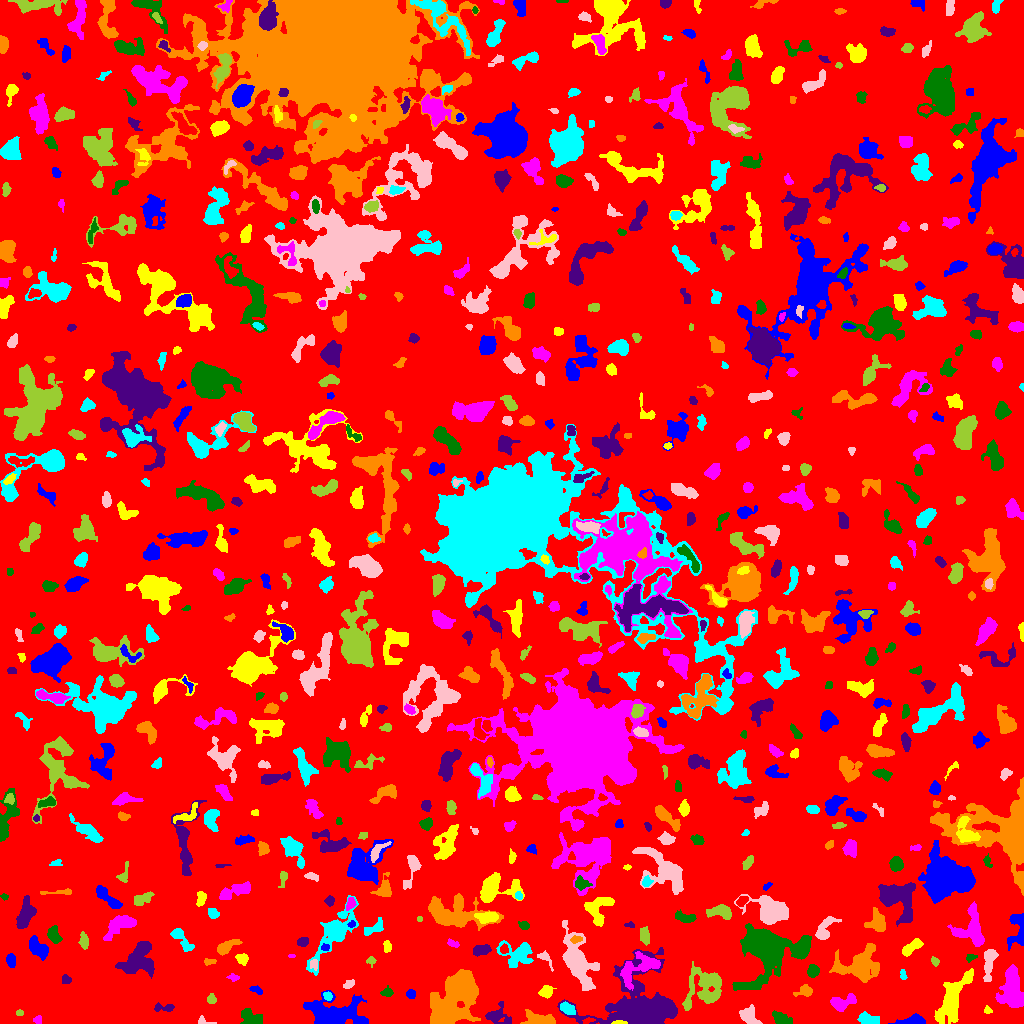

Data behind this chart, as committed beside it:
ID, X, Y, A, B, theta, total_flux, mu_max, mu_median, mu_mean, R_fwhm, R_e, R10, R90, x_start, x_end, y_start, y_end, area, greylevel
0, 514.8, 501.8, 297.3, 293.7, 0.2765, 1281273, 13.0, 1.0, 1.659, 23.32, 228.6, 86.65, 371.8, 0, 1023, 0, 1023, 772346, 1.659
1, 333.7, 11.17, 15.18, 6.121, -0.0935, 5311, 14.0, 4.0, 4.713, 9.657, 9.901, 3.827, 16.13, 303, 368, 0, 33, 1127, 7.713
2, 619.7, 0.7, 3.949, 0.7472, -0.0107, 120.0, 6.0, 2.0, 2.222, 2.764, 2.185, 0.7979, 3.29, 611, 627, 0, 3, 54, 17.22
3, 37.67, 3.557, 2.038, 1.892, 1.33, 158.0, 5.0, 2.0, 2.431, 2.985, 2.394, 0.9772, 3.868, 33, 41, 0, 8, 65, 6.431
4, 781.0, 4.671, 4.416, 2.52, -0.3894, 541.0, 7.0, 2.0, 2.746, 4.787, 3.785, 1.493, 6.077, 772, 792, 0, 13, 197, 6.746
5, 496.6, 7.456, 6.079, 4.566, -0.1884, 647.0, 8.0, 2.0, 2.223, 4.297, 4.37, 1.596, 7.818, 485, 511, 0, 22, 291, 7.223
6, 539.1, 3.37, 7.889, 2.921, -0.07643, 1547, 13.0, 4.5, 4.99, 5.293, 5.262, 1.954, 8.425, 520, 555, 0, 14, 310, 7.99
7, 868.2, 4.038, 5.641, 2.407, -0.2541, 499.0, 6.0, 2.0, 2.458, 5.499, 4.37, 1.693, 6.77, 857, 879, 0, 12, 203, 6.458
8, 203.8, 1.747, 4.82, 1.702, -0.1789, 99.0, 3.0, 1.0, 1.303, 3.09, 2.585, 0.9772, 4.107, 198, 216, 0, 8, 76, 5.303
9, 19.5, 10.6, 1.91, 1.463, 0.0, 80.0, 3.0, 2.0, 1.739, 2.985, 2.185, 0.7979, 3.338, 16, 23, 8, 14, 46, 5.739
10, 63.05, 5.895, 3.625, 3.242, 0.3234, 1432, 18.0, 5.0, 6.146, 4.549, 4.297, 1.693, 7.001, 54, 72, 0, 15, 233, 10.15
11, 914.1, 2.783, 7.044, 2.07, 0.06908, 517.0, 6.0, 2.0, 2.474, 5.323, 4.029, 1.596, 6.531, 888, 925, 0, 10, 209, 6.474
12, 987.4, 12.84, 1.849, 1.73, -0.7498, 74.0, 3.0, 1.0, 1.345, 2.646, 2.185, 0.7979, 3.478, 984, 992, 10, 18, 55, 5.345
13, 842.4, 20.45, 6.845, 3.105, 0.3374, 798.0, 8.0, 3.0, 2.82, 5.557, 4.918, 1.871, 7.818, 830, 856, 12, 30, 283, 6.82
14, 249.3, 7.527, 5.911, 3.73, -0.4747, 446.0, 6.0, 1.0, 1.683, 4.146, 4.37, 1.596, 7.632, 240, 262, 0, 15, 265, 5.683
15, 164.8, 15.93, 5.893, 1.728, 0.005543, 137.0, 3.0, 1.0, 1.07, 3.385, 3.192, 1.128, 5.14, 154, 174, 12, 21, 128, 5.07
16, 460, 32.98, 13.12, 7.09, 1.023, 19423, 72.0, 4.0, 10.52, 7.069, 8.117, 3.038, 18.34, 430, 480, 0, 54, 1847, 13.52
17, 567.5, 14.81, 4.165, 2.433, -0.5593, 649.0, 8.0, 4.0, 4.082, 5.441, 4.146, 1.596, 6.308, 560, 575, 9, 22, 159, 10.08
18, 748.6, 7.067, 4.944, 3.363, -0.7534, 661.0, 6.0, 2.0, 2.602, 6.155, 4.687, 1.871, 7.464, 739, 762, 0, 19, 254, 7.602
19, 211.4, 24.86, 2.254, 1.995, 1.539, 92.0, 3.0, 1.0, 1.095, 2.646, 2.523, 0.9772, 4.222, 207, 216, 20, 30, 84, 5.095
20, 117.3, 20.19, 7.123, 1.828, -0.08909, 133.0, 3.0, 1.0, 0.9779, 2.706, 3.523, 1.128, 5.412, 102, 127, 16, 26, 136, 4.978
21, 411, 29.79, 2.396, 2.119, -0.2501, 347.0, 8.0, 4.0, 4.232, 4.029, 2.877, 1.128, 4.442, 406, 415, 25, 34, 82, 7.232
22, 546.1, 31.88, 3.326, 2.721, 0.555, 451.0, 7.0, 3.0, 3.047, 4.37, 3.742, 1.493, 5.836, 538, 556, 25, 38, 148, 7.047
23, 1011, 31.46, 10.21, 4.908, -1.551, 1989, 9.0, 2.0, 2.677, 5.971, 7.159, 2.646, 12.42, 995, 1023, 16, 59, 743, 6.677
24, 386.9, 31.07, 2.733, 1.897, 0.1575, 202.0, 5.0, 2.0, 2.082, 3.478, 2.706, 1.128, 4.297, 380, 393, 27, 38, 97, 6.082
25, 639, 16.41, 20.36, 15.08, 0.1025, 19091, 35.0, 5.0, 7.348, 7.269, 13.91, 4.478, 24.6, 557, 677, 0, 76, 2598, 9.348
26, 805.2, 32.82, 3.703, 2.599, 0.1027, 395.0, 6.0, 2.0, 2.582, 4.549, 3.432, 1.382, 5.67, 793, 812, 27, 39, 153, 6.582
27, 327.6, 27.43, 2.328, 1.927, -0.9399, 176.0, 5.0, 3.0, 2.411, 3.478, 2.764, 0.9772, 4.068, 323, 332, 23, 32, 73, 8.411
28, 348.4, 39.11, 2.6, 1.793, 0.4958, 170.0, 5.0, 2.0, 1.977, 2.985, 2.585, 0.9772, 4.222, 343, 354, 35, 44, 86, 5.977
29, 704.8, 35.19, 11.19, 8.422, 0.7526, 2120, 6.0, 2.0, 2.377, 10.76, 8.74, 3.568, 13.99, 682, 721, 13, 62, 892, 6.377
30, 34.43, 44.41, 6.163, 2.333, -1.037, 514.0, 5.0, 2.0, 2.369, 5.557, 4.406, 1.784, 6.84, 28, 43, 34, 57, 217, 6.369
31, 256, 33.52, 3.215, 1.398, -0.4172, 109.0, 4.0, 1.0, 1.298, 3.141, 2.523, 0.7979, 4.146, 249, 262, 29, 38, 84, 6.298
32, 952.4, 24.49, 14.79, 5.064, 1.09, 3306, 9.0, 3.0, 3.778, 9.167, 9.167, 3.613, 14.57, 934, 973, 0, 55, 875, 6.778
33, 233.5, 45.9, 2.942, 1.637, -0.09601, 177.0, 5.0, 2.0, 2.493, 3.192, 2.706, 0.9772, 4.146, 226, 239, 42, 50, 71, 5.493
34, 813, 52.03, 2.799, 2.608, 1.01, 367.0, 6.0, 2.0, 2.64, 4.514, 3.432, 1.382, 5.47, 807, 819, 46, 59, 139, 6.64
35, 65.63, 43.64, 2.496, 2.083, -0.06416, 173.0, 4.0, 2.0, 2.136, 4.297, 2.877, 1.128, 4.334, 62, 71, 40, 49, 81, 6.136
36, 858.4, 58.42, 12.37, 7.632, 0.1836, 3199, 8.0, 3.0, 3.41, 11.64, 9.869, 3.949, 15.3, 829, 879, 41, 80, 938, 6.41
37, 903.1, 48.27, 2.799, 1.336, -1.383, 73.0, 2.0, 1.0, 1.159, 4.068, 2.394, 0.9772, 3.742, 900, 907, 44, 54, 63, 5.159
38, 313.8, 59.12, 2.649, 1.962, -1.509, 184.0, 4.0, 2.0, 2.359, 4.334, 2.821, 1.128, 4.297, 310, 317, 53, 64, 78, 8.359
39, 371, 62.51, 2.276, 2.151, 0.05697, 190.0, 6.0, 2.0, 2.714, 3.141, 2.585, 0.9772, 4.146, 366, 376, 56, 67, 70, 5.714
40, 406.9, 59.32, 6.741, 3.908, -1.502, 982.0, 7.0, 3.0, 2.814, 6.257, 5.698, 2.326, 8.921, 398, 422, 41, 70, 349, 7.814
41, 10.98, 63.62, 3.473, 2.05, -1.44, 287.0, 5.0, 2.0, 2.372, 4.107, 3.385, 1.262, 5.352, 6, 15, 56, 70, 121, 6.372
42, 242.1, 64.77, 2.865, 2.503, -0.4594, 251.0, 5.0, 2.0, 2.074, 3.785, 3.338, 1.262, 5.171, 235, 248, 58, 70, 121, 6.074
43, 639.4, 56.02, 11.92, 5.406, 0.5358, 1562, 8.0, 2.0, 2.702, 7.334, 7.001, 2.585, 11.48, 620, 660, 33, 72, 578, 8.702
44, 971, 66.31, 2.613, 1.372, 0.168, 175.0, 6.0, 2.0, 2.536, 3.038, 2.257, 0.7979, 3.742, 966, 977, 61, 69, 69, 7.536
45, 140.5, 64.86, 8.383, 6.634, 1.028, 2232, 11.0, 2.0, 2.968, 6.155, 7.378, 2.764, 12.44, 115, 154, 45, 82, 752, 6.968
46, 209, 62.06, 3.091, 1.31, -0.01883, 47.0, 2.0, 1.0, 0.662, 3.613, 2.326, 0.7979, 3.385, 204, 216, 58, 65, 71, 5.662
47, 517.9, 69.31, 7.756, 5.712, -0.08106, 1442, 8.0, 3.0, 2.878, 6.794, 6.457, 2.459, 10.48, 496, 533, 56, 83, 501, 6.878
48, 545.2, 65.49, 5.162, 2.301, -0.8507, 342.0, 7.0, 2.0, 2.874, 2.985, 3.478, 1.128, 5.528, 537, 553, 52, 73, 119, 7.874
49, 935.2, 61.98, 1.925, 1.548, -0.6762, 101.0, 5.0, 1.0, 1.53, 2.326, 2.034, 0.7979, 3.478, 931, 939, 57, 67, 66, 6.53
50, 719.3, 69.49, 3.313, 1.044, -1.481, 74.0, 4.0, 1.0, 1.396, 2.459, 2.034, 0.5642, 3.432, 717, 722, 65, 78, 53, 5.396
51, 38.4, 74.99, 6.1, 3.335, -0.7594, 1435, 9.0, 5.0, 4.705, 7.092, 5.585, 2.185, 8.575, 29, 48, 63, 88, 305, 7.705
52, 910.2, 75.31, 5.624, 2.258, 0.6159, 391.0, 5.0, 1.0, 1.844, 4.478, 3.989, 1.493, 6.652, 902, 923, 67, 85, 212, 5.844
53, 291.5, 67.5, 1.384, 0.7638, 0.0, 24.0, 2.0, 1.0, 0.8571, 2.257, 1.262, 0.5642, 2.034, 288, 295, 66, 69, 28, 6.857
54, 766.1, 76.19, 12.94, 11.54, 0.4178, 17707, 44.0, 4.0, 8.205, 8.921, 9.624, 3.656, 20.53, 732, 811, 33, 100, 2158, 11.21
55, 481.8, 73.54, 4.74, 2.395, 0.2224, 413.0, 5.0, 2.0, 2.374, 4.82, 4.26, 1.596, 6.482, 473, 491, 67, 79, 174, 6.374
56, 225.8, 76.43, 6.137, 2.395, 0.4927, 576.0, 7.0, 2.0, 2.618, 4.478, 4.297, 1.693, 6.979, 217, 242, 68, 84, 220, 6.618
57, 181.3, 84.55, 8.216, 2.754, -0.9063, 739.0, 6.0, 3.0, 3.029, 6.77, 4.951, 1.954, 7.797, 170, 194, 72, 95, 244, 6.029
58, 989.5, 63.17, 7.954, 2.655, 1.413, 714.0, 7.0, 2.0, 2.388, 4.918, 4.72, 1.871, 7.919, 983, 998, 42, 74, 299, 6.388
59, 83.95, 82.1, 4.039, 2.032, -1.462, 286.0, 4.0, 2.0, 2.15, 5.352, 3.656, 1.493, 5.642, 78, 88, 74, 92, 133, 6.15
... 688 more rows
